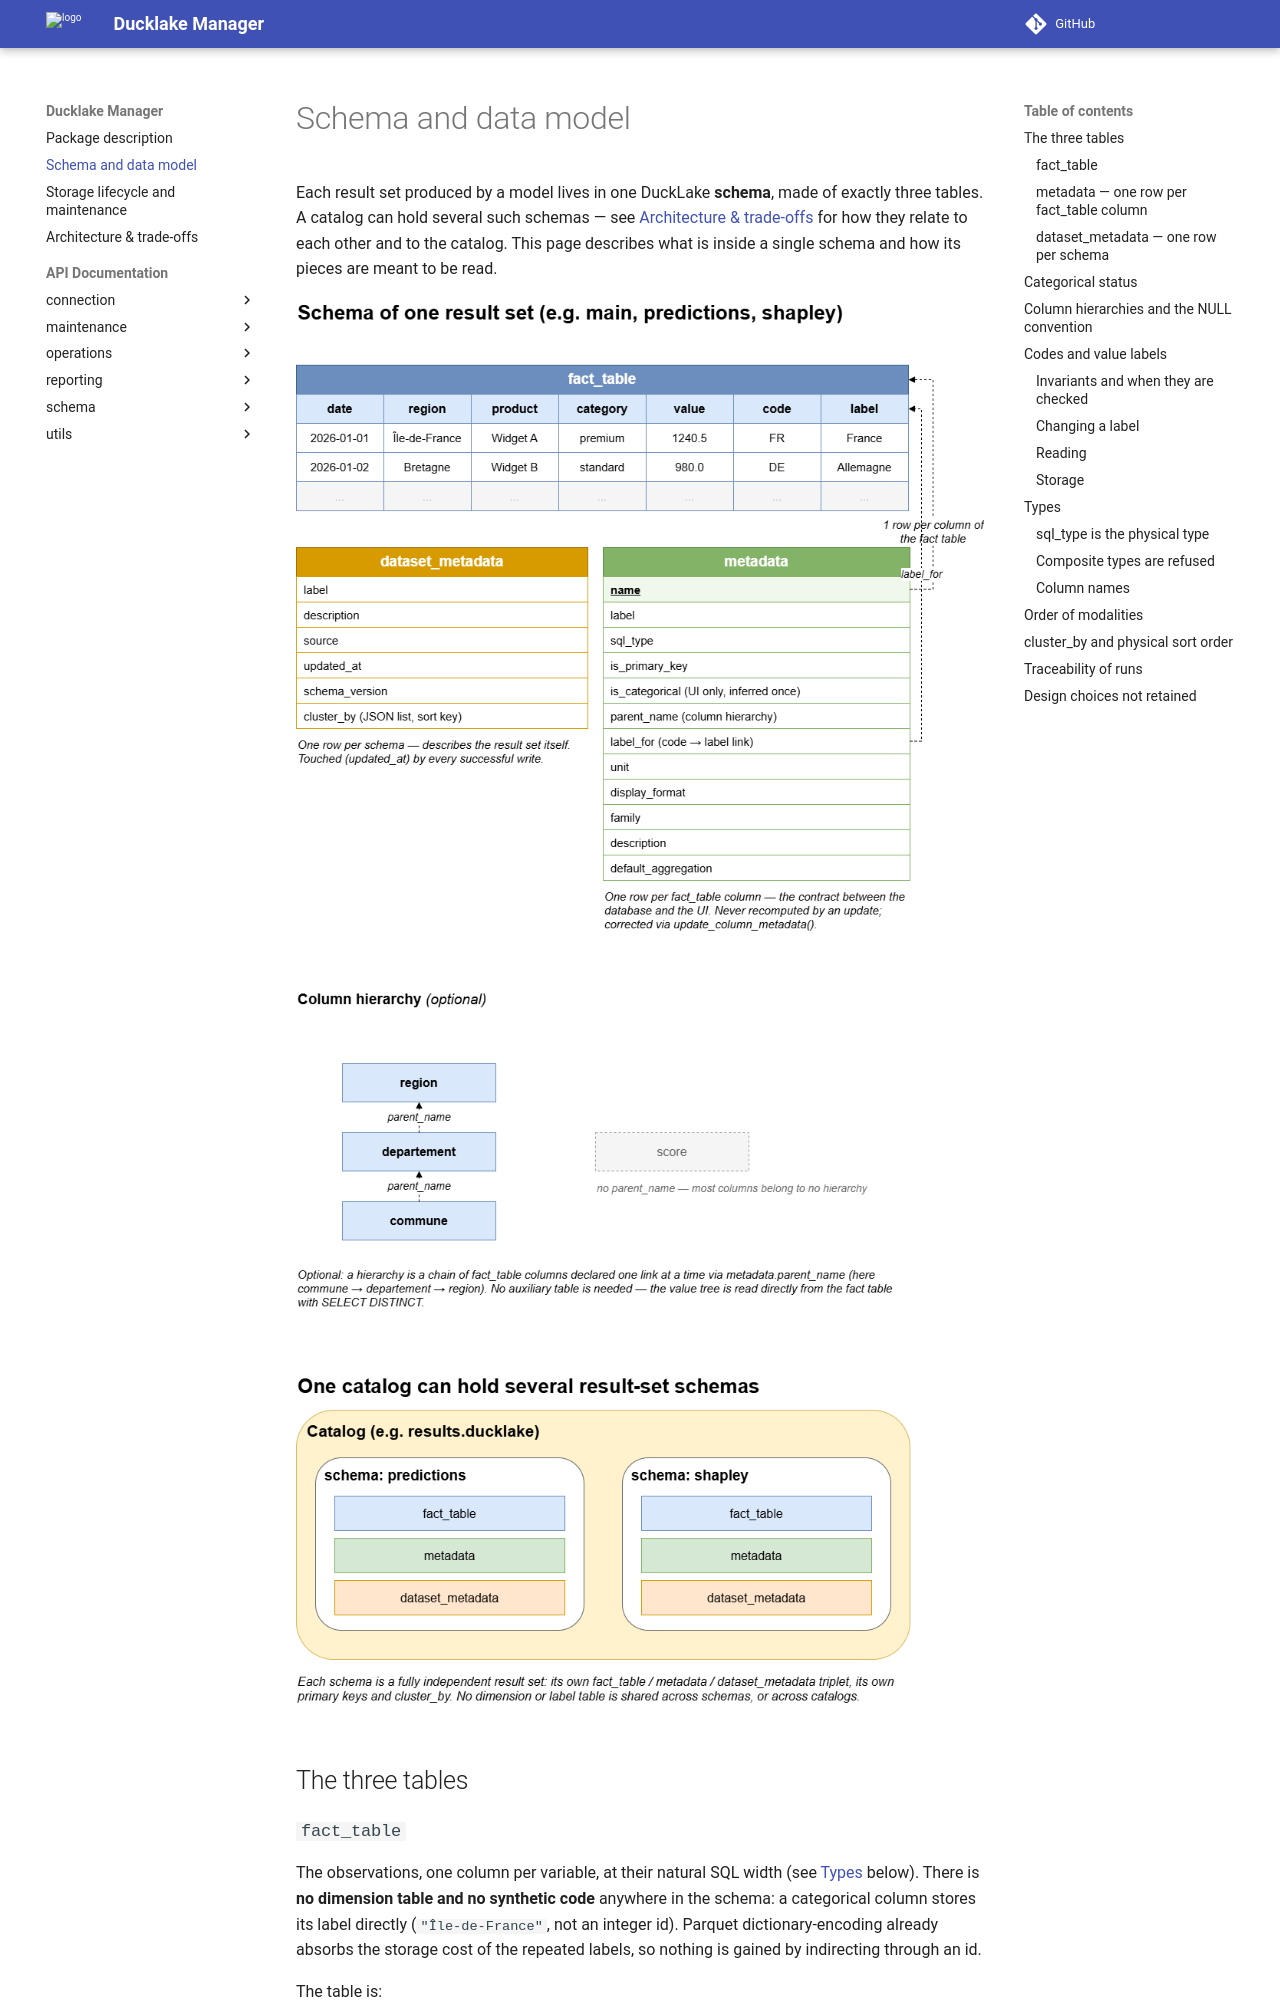

repository: qbolliet/dt-ducklake-manager · page: schema/index.html · generator: mkdocs

# Schema and data model

Each result set produced by a model lives in one DuckLake **schema**, made of
exactly three tables. A catalog can hold several such schemas — see
[Architecture & trade-offs](architecture.md) for how they relate to each other
and to the catalog. This page describes what is inside a single schema and how
its pieces are meant to be read.

![Scheme for table storage](assets/schema_bdd.png)

## The three tables

### `fact_table`

The observations, one column per variable, at their natural SQL width (see
[Types](#types) below). There is **no dimension table and no synthetic code**
anywhere in the schema: a categorical column stores its label directly
(`"Île-de-France"`, not an integer id). Parquet dictionary-encoding already
absorbs the storage cost of the repeated labels, so nothing is gained by
indirecting through an id.

The table is:

- deduplicated on the primary keys at build time;
- **sorted** by DuckLake on `dataset_metadata.cluster_by`, its `SORTED BY` key (see [cluster_by](#cluster_by-and-physical-sort-order));
- optionally Hive-partitioned on very-low-cardinality columns that are
  systematically filtered on (year, country) — never to the point of
  producing files under ~100 MB.
